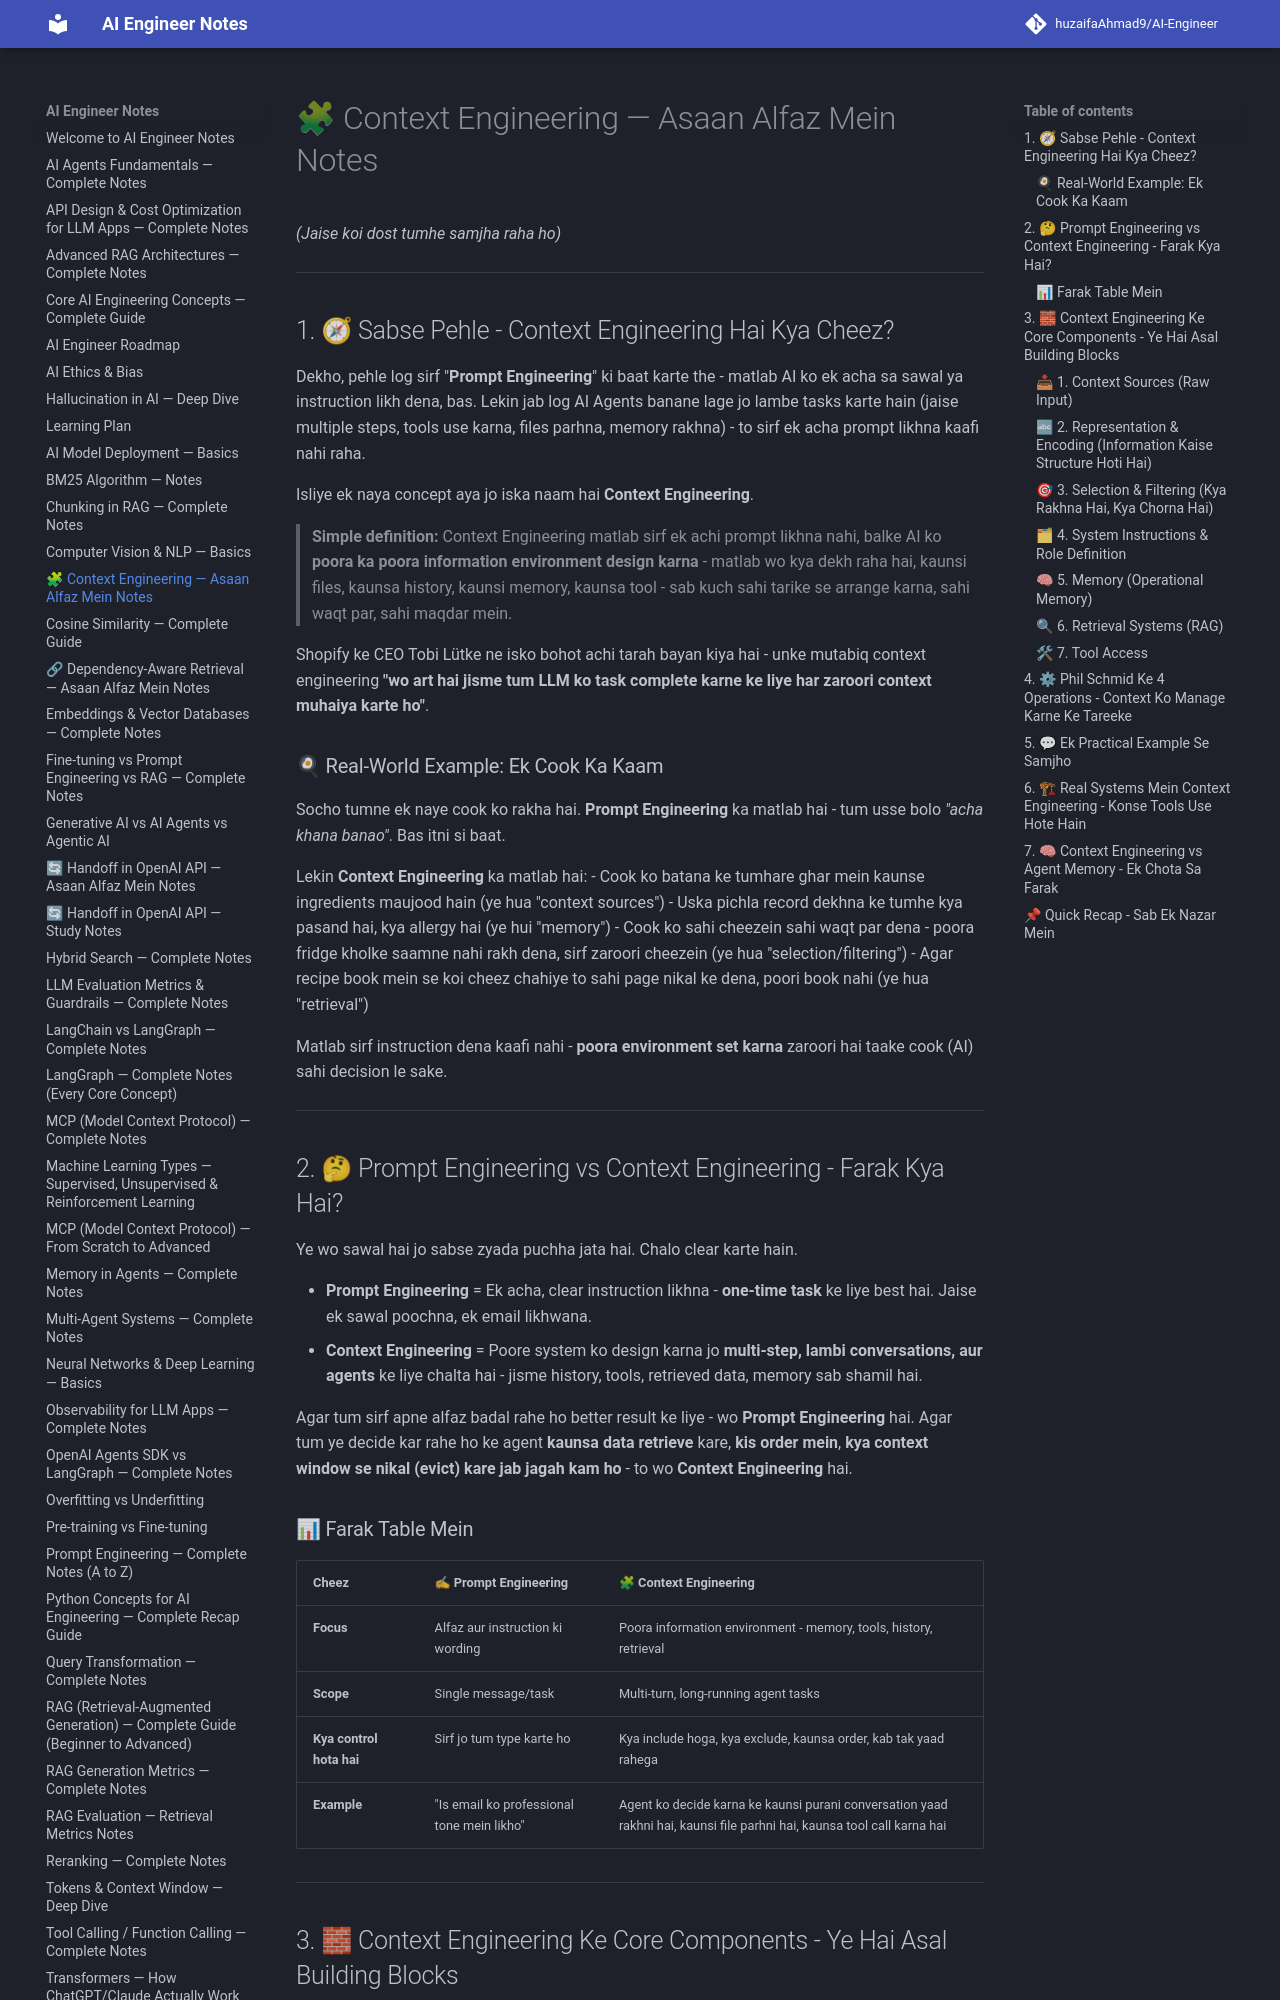

repository: huzaifaglixen-dotcom/Notes · page: Context-Engineering-Notes/index.html · generator: mkdocs

# 🧩 Context Engineering — Asaan Alfaz Mein Notes

*(Jaise koi dost tumhe samjha raha ho)*

---

## 1. 🧭 Sabse Pehle - Context Engineering Hai Kya Cheez?

Dekho, pehle log sirf "**Prompt Engineering**" ki baat karte the - matlab AI ko ek acha sa sawal ya instruction likh dena, bas. Lekin jab log AI Agents banane lage jo lambe tasks karte hain (jaise multiple steps, tools use karna, files parhna, memory rakhna) - to sirf ek acha prompt likhna kaafi nahi raha.

Isliye ek naya concept aya jo iska naam hai **Context Engineering**.

> **Simple definition:** Context Engineering matlab sirf ek achi prompt likhna nahi, balke AI ko **poora ka poora information environment design karna** - matlab wo kya dekh raha hai, kaunsi files, kaunsa history, kaunsi memory, kaunsa tool - sab kuch sahi tarike se arrange karna, sahi waqt par, sahi maqdar mein.

Shopify ke CEO Tobi Lütke ne isko bohot achi tarah bayan kiya hai - unke mutabiq context engineering **"wo art hai jisme tum LLM ko task complete karne ke liye har zaroori context muhaiya karte ho"**.

### 🍳 Real-World Example: Ek Cook Ka Kaam

Socho tumne ek naye cook ko rakha hai. **Prompt Engineering** ka matlab hai - tum usse bolo *"acha khana banao"*. Bas itni si baat.

Lekin **Context Engineering** ka matlab hai:
- Cook ko batana ke tumhare ghar mein kaunse ingredients maujood hain (ye hua "context sources")
- Uska pichla record dekhna ke tumhe kya pasand hai, kya allergy hai (ye hui "memory")
- Cook ko sahi cheezein sahi waqt par dena - poora fridge kholke saamne nahi rakh dena, sirf zaroori cheezein (ye hua "selection/filtering")
- Agar recipe book mein se koi cheez chahiye to sahi page nikal ke dena, poori book nahi (ye hua "retrieval")

Matlab sirf instruction dena kaafi nahi - **poora environment set karna** zaroori hai taake cook (AI) sahi decision le sake.

---

## 2. 🤔 Prompt Engineering vs Context Engineering - Farak Kya Hai?

Ye wo sawal hai jo sabse zyada puchha jata hai. Chalo clear karte hain.

- **Prompt Engineering** = Ek acha, clear instruction likhna - **one-time task** ke liye best hai. Jaise ek sawal poochna, ek email likhwana.
- **Context Engineering** = Poore system ko design karna jo **multi-step, lambi conversations, aur agents** ke liye chalta hai - jisme history, tools, retrieved data, memory sab shamil hai.

Agar tum sirf apne alfaz badal rahe ho better result ke liye - wo **Prompt Engineering** hai.
Agar tum ye decide kar rahe ho ke agent **kaunsa data retrieve** kare, **kis order mein**, **kya context window se nikal (evict) kare jab jagah kam ho** - to wo **Context Engineering** hai.

### 📊 Farak Table Mein

| Cheez | ✍ Prompt Engineering | 🧩 Context Engineering |
|---|---|---|
| **Focus** | Alfaz aur instruction ki wording | Poora information environment - memory, tools, history, retrieval |
| **Scope** | Single message/task | Multi-turn, long-running agent tasks |
| **Kya control hota hai** | Sirf jo tum type karte ho | Kya include hoga, kya exclude, kaunsa order, kab tak yaad rahega |
| **Example** | "Is email ko professional tone mein likho" | Agent ko decide karna ke kaunsi purani conversation yaad rakhni hai, kaunsi file parhni hai, kaunsa tool call karna hai |

---

## 3. 🧱 Context Engineering Ke Core Components - Ye Hai Asal Building Blocks

Chalo ab dekhte hain ke context engineering banti kis cheez se hai. Alag alag log isko alag tareeke se explain karte hain, lekin mota mota inn cheezon par sab agree karte hain:
